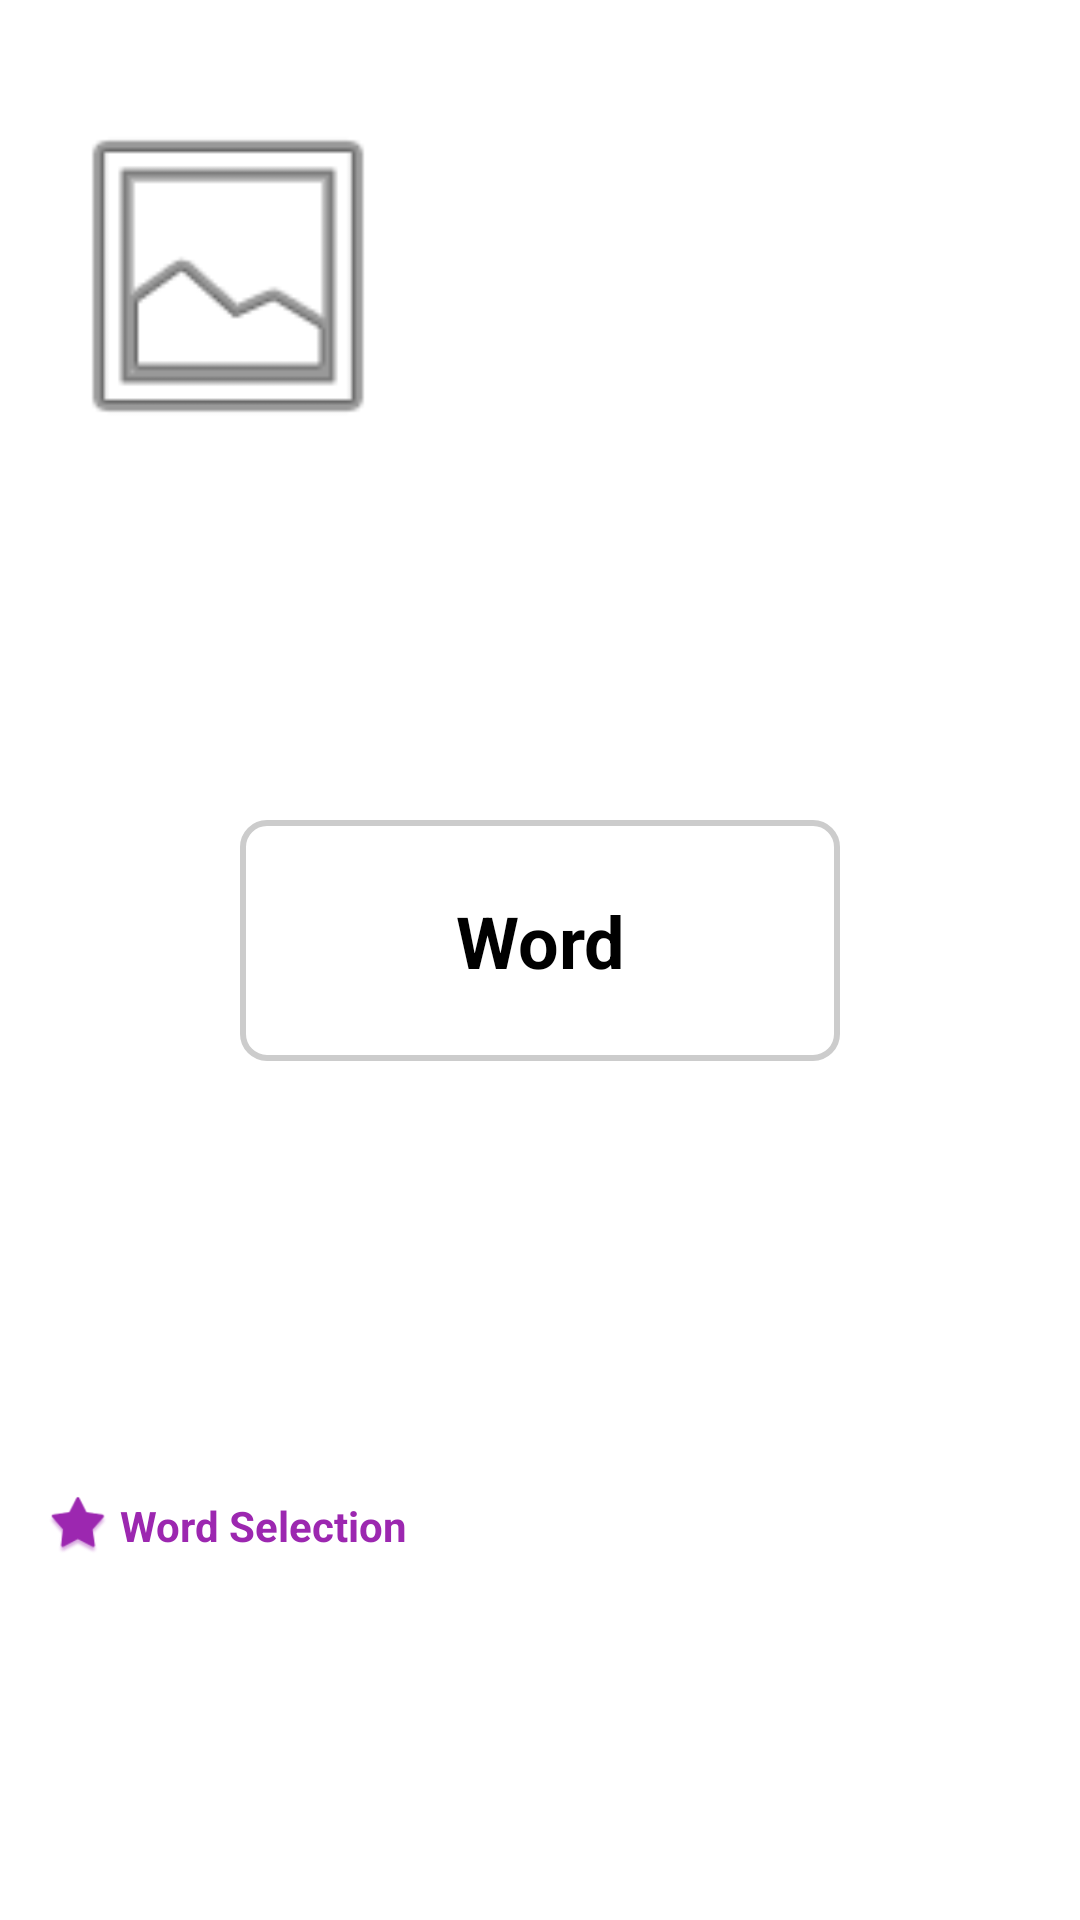

Android layout source for this screen:
<!-- AndroidManifest.xml: application theme Theme.LearningApp -->
<!-- res/layout/layout_question_type3.xml -->
<?xml version="1.0" encoding="utf-8"?>
<androidx.constraintlayout.widget.ConstraintLayout
    xmlns:android="http://schemas.android.com/apk/res/android"
    xmlns:app="http://schemas.android.com/apk/res-auto"
    android:layout_width="match_parent"
    android:layout_height="match_parent"
    android:background="#FFFFFF"
    android:padding="16dp">

    
    <ImageView
        android:id="@+id/ivCharacter"
        android:layout_width="120dp"
        android:layout_height="120dp"
        android:layout_marginTop="16dp"
        android:src="@android:drawable/ic_menu_gallery"
        android:scaleType="fitCenter"
        app:layout_constraintTop_toTopOf="parent"
        app:layout_constraintStart_toStartOf="parent" />

    
    <TextView
        android:id="@+id/tvEnglishWord"
        android:layout_width="wrap_content"
        android:layout_height="wrap_content"
        android:text="Word"
        android:textSize="24sp"
        android:textStyle="bold"
        android:textColor="#000000"
        android:gravity="center"
        android:padding="24dp"
        android:minWidth="200dp"
        android:minHeight="80dp"
        android:background="@drawable/bg_word_button"
        app:layout_constraintTop_toBottomOf="@id/ivCharacter"
        app:layout_constraintStart_toStartOf="parent"
        app:layout_constraintEnd_toEndOf="parent"
        app:layout_constraintBottom_toTopOf="@id/wordSelectionSection"
        android:layout_marginTop="32dp"
        android:layout_marginBottom="32dp" />

    
    <LinearLayout
        android:id="@+id/wordSelectionSection"
        android:layout_width="match_parent"
        android:layout_height="wrap_content"
        android:orientation="vertical"
        android:layout_marginTop="24dp"
        app:layout_constraintTop_toBottomOf="@id/tvEnglishWord"
        app:layout_constraintStart_toStartOf="parent"
        app:layout_constraintEnd_toEndOf="parent"
        app:layout_constraintBottom_toBottomOf="parent">

        
        <LinearLayout
            android:layout_width="wrap_content"
            android:layout_height="wrap_content"
            android:orientation="horizontal"
            android:gravity="center_vertical"
            android:layout_marginBottom="8dp">

            <ImageView
                android:layout_width="20dp"
                android:layout_height="20dp"
                android:src="@android:drawable/star_big_on"
                android:tint="#9C27B0" />

            <TextView
                android:layout_width="wrap_content"
                android:layout_height="wrap_content"
                android:text="Word Selection"
                android:textSize="14sp"
                android:textStyle="bold"
                android:textColor="#9C27B0"
                android:layout_marginStart="4dp" />
        </LinearLayout>

        
        <androidx.recyclerview.widget.RecyclerView
            android:id="@+id/rvWordBank"
            android:layout_width="match_parent"
            android:layout_height="wrap_content"
            android:layout_marginTop="8dp" />
    </LinearLayout>

</androidx.constraintlayout.widget.ConstraintLayout>
<!-- resources referenced by this layout -->
<resources>
  <!-- drawable bg_word_button (drawable) -->
  <?xml version="1.0" encoding="utf-8"?>
  <shape xmlns:android="http://schemas.android.com/apk/res/android"
      android:shape="rectangle">
      <solid android:color="#FFFFFF" />
      <corners android:radius="8dp" />
      <stroke android:width="2dp" android:color="#CCCCCC" />
  </shape>
  <style name="Theme.LearningApp" parent="Base.Theme.LearningApp" />
  <style name="Base.Theme.LearningApp" parent="Theme.Material3.DayNight.NoActionBar">
          
          
      </style>
</resources>
